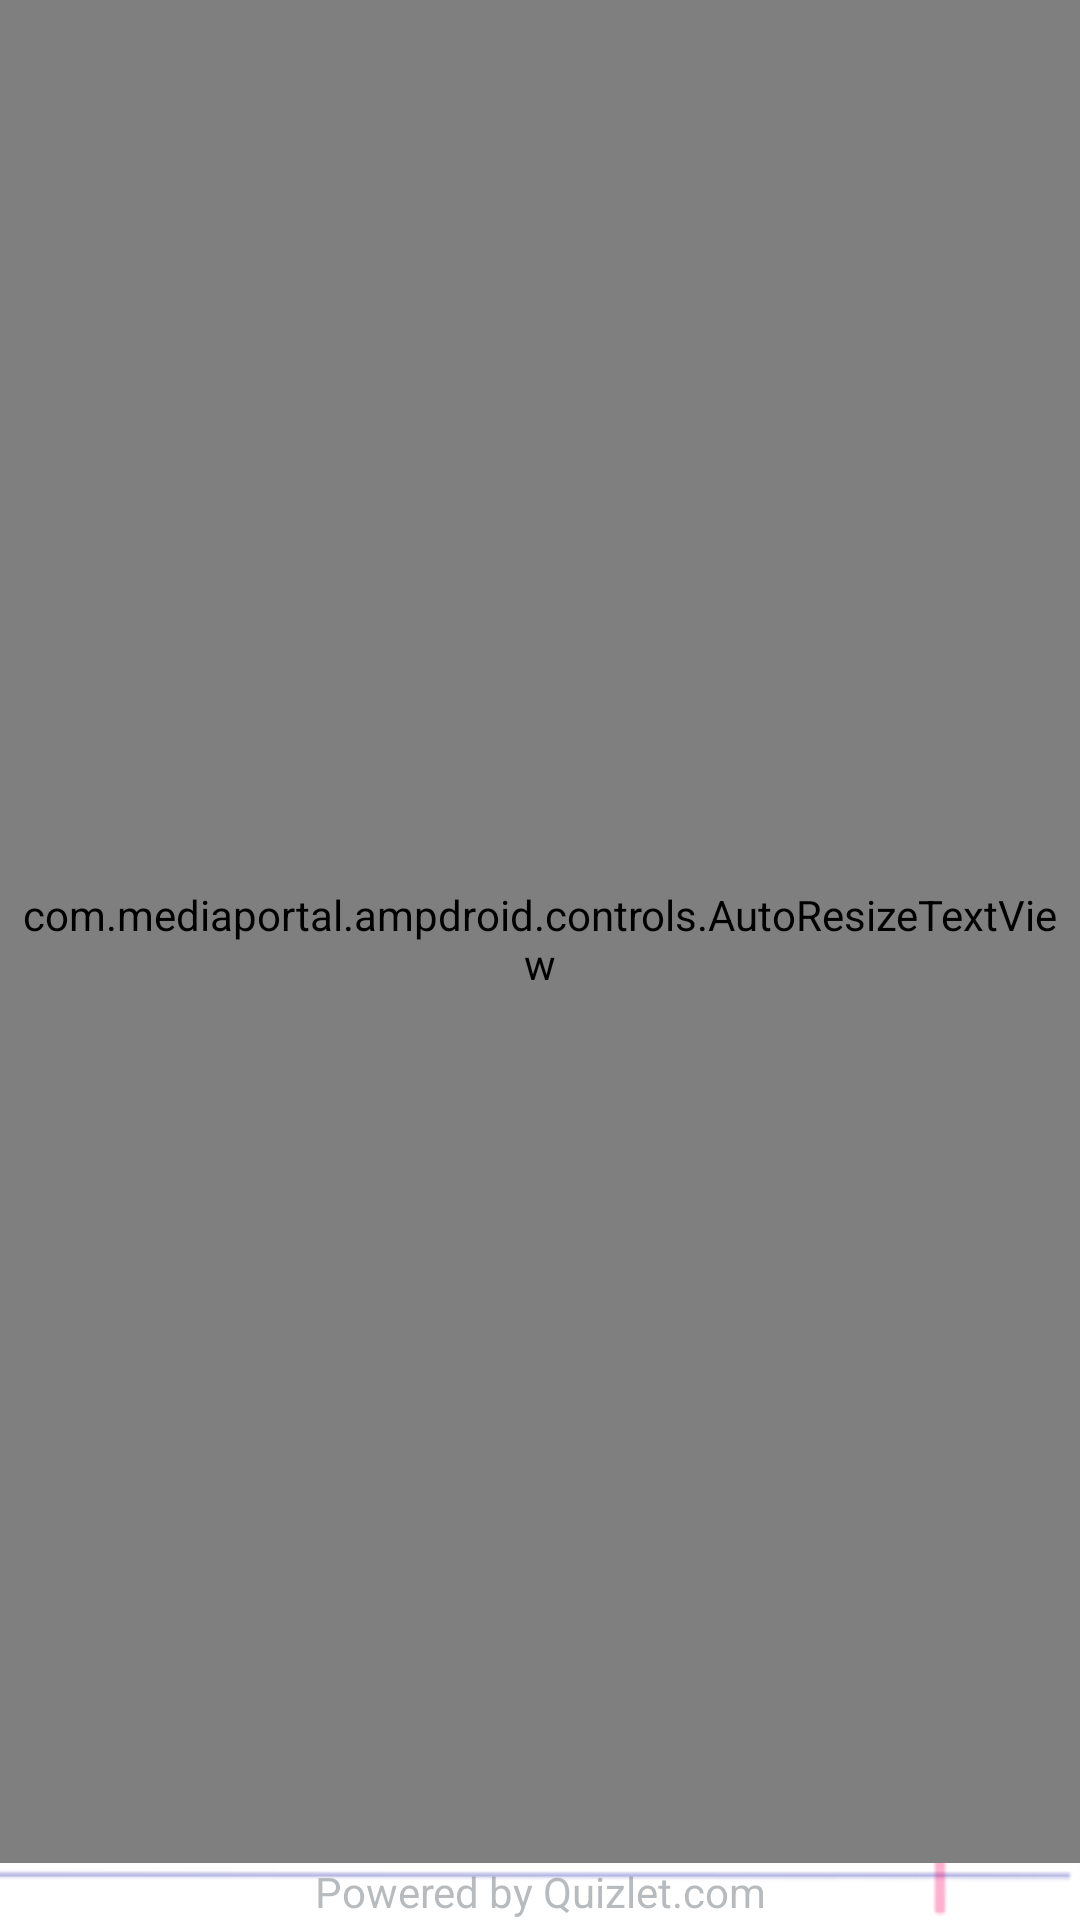

This screen was rendered from an Android layout file. Write that file and the resources it references.
<!-- AndroidManifest.xml: application theme AppTheme -->
<!-- res/layout/card_back.xml -->
<?xml version="1.0" encoding="utf-8"?>
<LinearLayout xmlns:android="http://schemas.android.com/apk/res/android"
    android:layout_width="match_parent"
    android:layout_height="match_parent"
    android:layout_gravity="top|bottom|center"
    android:background="@drawable/lined_back"
    android:gravity="top|bottom"
    android:orientation="vertical" >

    <com.mediaportal.ampdroid.controls.AutoResizeTextView
        android:id="@+id/card_definition_back"
        android:layout_width="fill_parent"
        android:layout_height="0dip"
        android:layout_weight="1"
        android:gravity="center"
        android:paddingBottom="0dp"
        android:paddingLeft="5dp"
        android:paddingRight="5dp"
        android:paddingTop="5dp"
        android:text="Card Definition"
        android:textColor="@android:color/black"
        android:textSize="45dp" />
        
    <TextView
        android:layout_width="match_parent"
        android:layout_height="wrap_content"
        android:layout_alignParentBottom="true"
        android:gravity="center"
        android:alpha="0.5"
        android:text="Powered by Quizlet.com"
        android:textAppearance="?android:attr/textAppearanceSmall" />

</LinearLayout>
<!-- resources referenced by this layout -->
<resources>
  <!-- drawable lined_back: png bitmap (drawable, 19251 bytes) -->
  <style name="AppTheme" parent="@android:style/Theme.DeviceDefault.Light" />
</resources>
